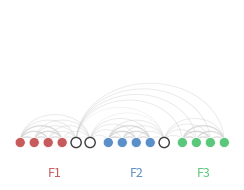

This figure's Python source: (Note: this script raises an exception after producing the figure.)
"""Elegant arc diagram - nodes on line, arcs show similarity.

Very clean, modern visualization style.
"""

from pathlib import Path
import matplotlib.pyplot as plt
import matplotlib.patches as mpatches
from matplotlib.patches import Arc
import numpy as np

CHARCOAL = '#3d3d3d'
LIGHT_GRAY = '#c8c8c8'
MEDIUM_GRAY = '#888888'
FACTOR_COLORS = ['#c75b5b', '#5b8fc7', '#5bc77a']


def create_data(seed=42):
    rng = np.random.default_rng(seed)
    W_list = []

    for _ in range(4):
        W_list.append([rng.uniform(0.82, 0.92), rng.uniform(0.03, 0.09), rng.uniform(0.03, 0.09)])
    for _ in range(4):
        W_list.append([rng.uniform(0.03, 0.09), rng.uniform(0.82, 0.92), rng.uniform(0.03, 0.09)])
    for _ in range(4):
        W_list.append([rng.uniform(0.03, 0.09), rng.uniform(0.03, 0.09), rng.uniform(0.82, 0.92)])

    W_list.append([0.46, 0.46, 0.08])
    W_list.append([0.47, 0.07, 0.46])
    W_list.append([0.07, 0.47, 0.46])

    W = np.array(W_list)
    W = W / W.sum(axis=1, keepdims=True)
    S = W @ W.T
    return W, S


def draw_arc(ax, x1, x2, height_scale=0.5, **kwargs):
    """Draw a semicircular arc between two x positions."""
    center = (x1 + x2) / 2
    width = abs(x2 - x1)
    height = width * height_scale

    # Draw arc using path
    theta = np.linspace(0, np.pi, 50)
    x = center + (width / 2) * np.cos(theta)
    y = height * np.sin(theta) / 2

    ax.plot(x, y, **kwargs)


def main():
    W, S = create_data()
    n = len(W)

    # Order nodes by dominant factor
    dominant = np.argmax(W, axis=1)
    order = np.lexsort((-W.max(axis=1), dominant))

    # X positions with gaps between groups
    positions = {}
    x = 0
    prev_dom = -1

    for idx, node in enumerate(order):
        dom = dominant[node]
        if dom != prev_dom and prev_dom >= 0:
            x += 0.3  # gap between groups
        positions[node] = x
        x += 1
        prev_dom = dom

    # Normalize to [0, 1]
    max_x = max(positions.values())
    positions = {k: v / max_x for k, v in positions.items()}

    fig, ax = plt.subplots(figsize=(5.0, 2.2))

    # Draw arcs for similarities
    threshold = 0.18
    for i in range(n):
        for j in range(i + 1, n):
            if S[i, j] > threshold:
                x1, x2 = positions[i], positions[j]
                if x1 > x2:
                    x1, x2 = x2, x1

                alpha = 0.2 + 0.6 * (S[i, j] - threshold) / (1 - threshold)
                lw = 0.4 + 0.8 * (S[i, j] - threshold) / (1 - threshold)

                draw_arc(ax, x1, x2, height_scale=0.8,
                        color=LIGHT_GRAY, linewidth=lw, alpha=alpha, zorder=1)

    # Draw nodes
    node_y = 0
    node_radius = 0.025

    for node in range(n):
        x = positions[node]
        dom = dominant[node]
        max_w = W[node].max()

        if max_w < 0.55:
            circle = mpatches.Circle(
                (x, node_y), node_radius,
                facecolor='white',
                edgecolor=CHARCOAL,
                linewidth=1.0,
                zorder=3
            )
        else:
            circle = mpatches.Circle(
                (x, node_y), node_radius,
                facecolor=FACTOR_COLORS[dom],
                edgecolor='white',
                linewidth=0.6,
                zorder=3
            )
        ax.add_patch(circle)

    # Factor labels below
    # Find center of each group
    for k in range(3):
        group_nodes = [node for node in range(n) if dominant[node] == k]
        if group_nodes:
            center_x = np.mean([positions[node] for node in group_nodes])
            ax.text(center_x, -0.12, f'F{k+1}', fontsize=9, ha='center', va='top',
                    color=FACTOR_COLORS[k], fontweight='medium')

    ax.set_xlim(-0.05, 1.05)
    ax.set_ylim(-0.18, 0.65)
    ax.set_aspect('equal')
    ax.axis('off')

    output_dir = Path(__file__).parent / "outputs"
    output_dir.mkdir(exist_ok=True)

    fig.savefig(output_dir / "elegant_arc.svg", format='svg',
                bbox_inches='tight', pad_inches=0.03)
    fig.savefig(output_dir / "elegant_arc.png", dpi=200,
                bbox_inches='tight', pad_inches=0.03)
    plt.close(fig)

    print("Saved: elegant_arc.svg")


if __name__ == "__main__":
    main()
